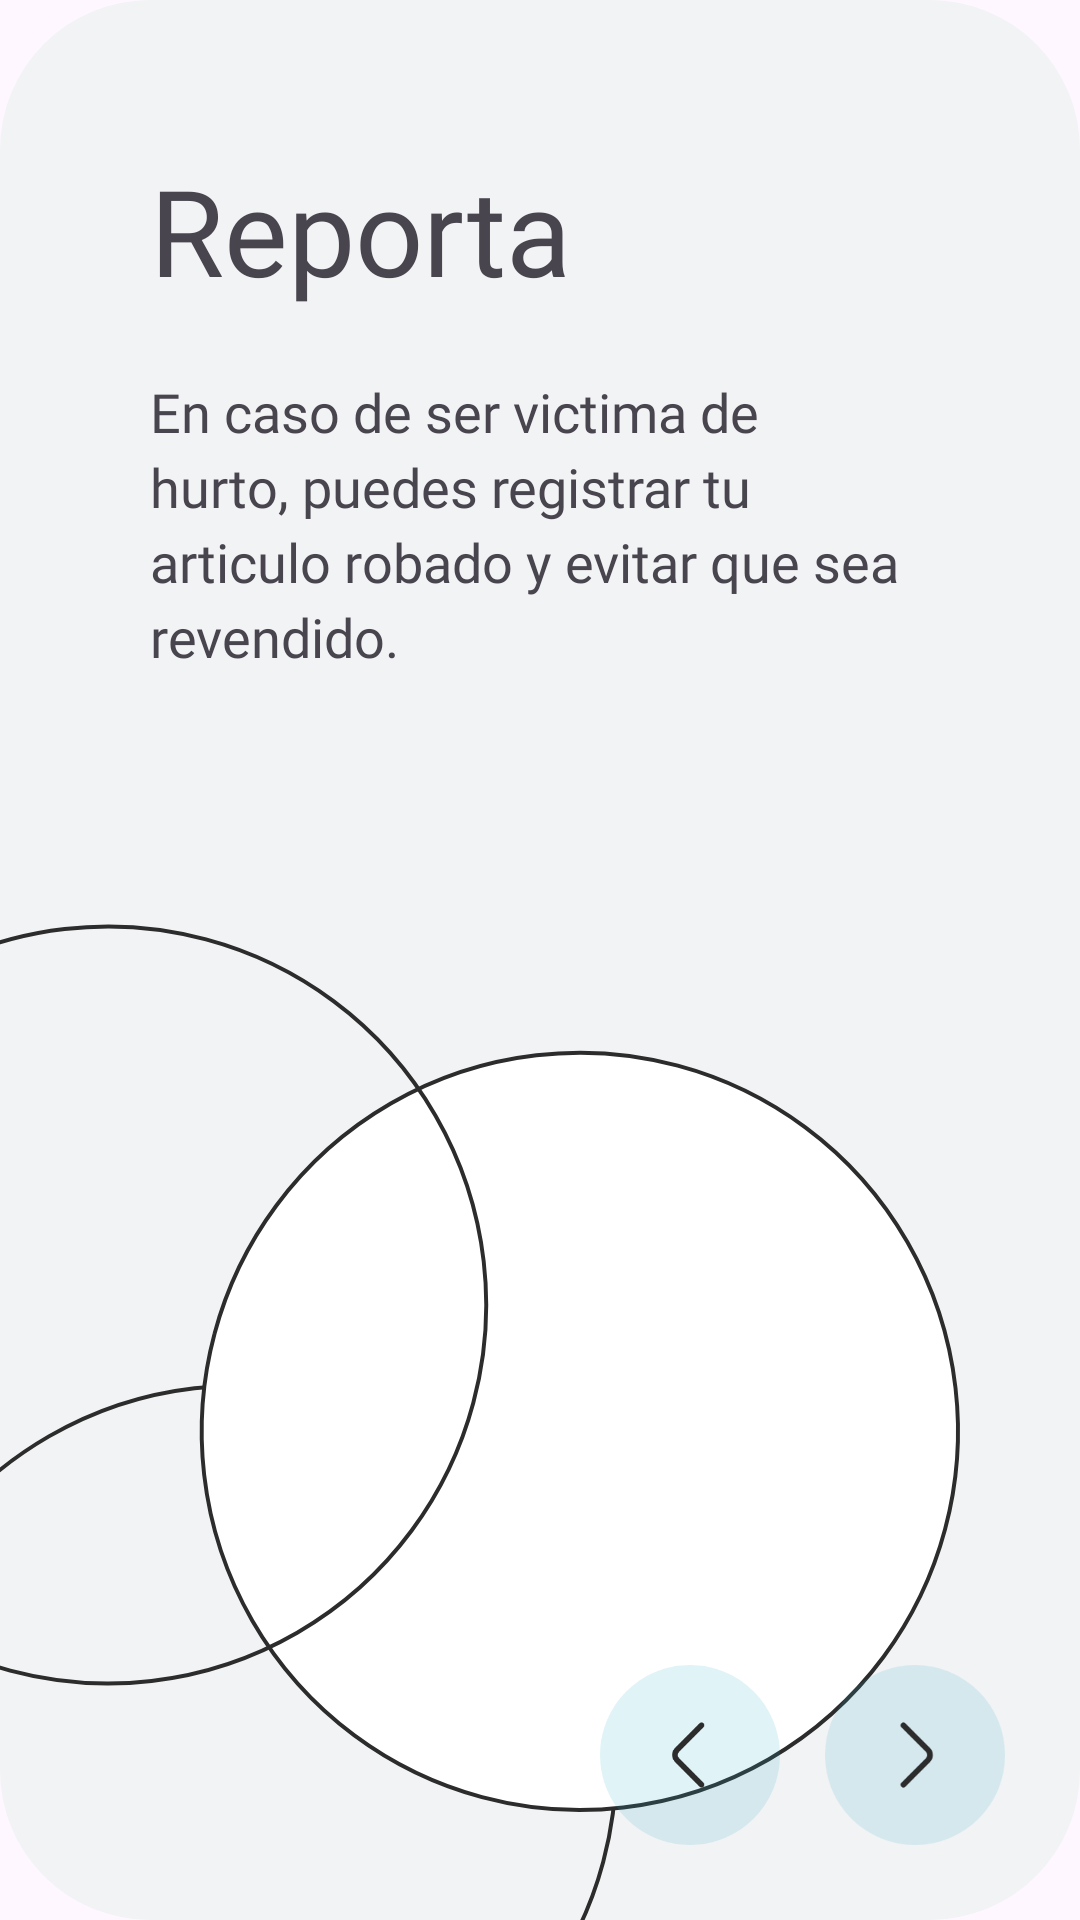

Reconstruct the res/layout file that produces this screen, plus the resources it refers to.
<!-- AndroidManifest.xml: application theme Theme.Legally -->
<!-- res/layout/card2.xml -->
<?xml version="1.0" encoding="utf-8"?>
<androidx.constraintlayout.widget.ConstraintLayout xmlns:android="http://schemas.android.com/apk/res/android"
    xmlns:app="http://schemas.android.com/apk/res-auto"
    xmlns:tools="http://schemas.android.com/tools"
    android:layout_width="match_parent"
    android:layout_height="match_parent"
    android:background="@drawable/cardrounded">


    <LinearLayout
        android:layout_width="wrap_content"
        android:layout_height="wrap_content"
        android:orientation="vertical"
        android:paddingHorizontal="50dp"
        android:paddingVertical="50dp"
        app:layout_constraintEnd_toEndOf="parent"
        app:layout_constraintStart_toStartOf="parent"
        app:layout_constraintTop_toTopOf="parent">

        <TextView
            android:id="@+id/Reporta"
            android:layout_width="match_parent"
            android:layout_height="60dp"
            android:fontFamily="@font/poppins_bold"
            android:text="Reporta"
            android:textSize="40sp" />

        <TextView
            android:id="@+id/reportatext"
            android:layout_width="match_parent"
            android:layout_height="140dp"
            android:fontFamily="@font/poppins"
            android:lineSpacingExtra="4sp"
            android:paddingVertical="15dp"
            android:text="En caso de ser victima de hurto, puedes registrar tu articulo robado y evitar que sea revendido."
            android:textSize="18sp" />

    </LinearLayout>

    <ImageView
        android:id="@+id/circulo"
        android:layout_width="match_parent"
        android:layout_height="385dp"
        android:layout_marginStart="-25dp"
        android:layout_marginBottom="-25dp"
        app:layout_constraintBottom_toBottomOf="parent"
        app:layout_constraintEnd_toEndOf="parent"
        app:layout_constraintStart_toStartOf="parent"
        app:srcCompat="@drawable/circulo" />

    <ImageView
        android:id="@+id/siguiente"
        android:layout_width="60dp"
        android:layout_height="60dp"
        android:layout_marginEnd="25dp"
        android:layout_marginBottom="25dp"
        app:layout_constraintBottom_toBottomOf="parent"
        app:layout_constraintEnd_toEndOf="parent"
        app:srcCompat="@drawable/btn1" />

    <ImageView
        android:id="@+id/anterior"
        android:layout_width="60dp"
        android:layout_height="60dp"
        android:layout_marginEnd="100dp"
        android:layout_marginBottom="25dp"
        android:rotation="180"
        app:layout_constraintBottom_toBottomOf="parent"
        app:layout_constraintEnd_toEndOf="parent"
        app:srcCompat="@drawable/btn1" />
</androidx.constraintlayout.widget.ConstraintLayout>
<!-- resources referenced by this layout -->
<resources>
  <!-- drawable btn1 (drawable) -->
  <vector xmlns:android="http://schemas.android.com/apk/res/android"
      android:width="48dp"
      android:height="48dp"
      android:viewportWidth="48"
      android:viewportHeight="48">
    <path
        android:pathData="M24,48L24,48A24,24 0,0 0,48 24L48,24A24,24 0,0 0,24 0L24,0A24,24 0,0 0,0 24L0,24A24,24 0,0 0,24 48z"
        android:fillColor="#30B0C7"
        android:fillAlpha="0.15"/>
    <path
        android:pathData="M20.91,16.08L27.43,22.6C28.2,23.37 28.2,24.63 27.43,25.4L20.91,31.92"
        android:strokeLineJoin="round"
        android:strokeWidth="1.5"
        android:fillColor="#00000000"
        android:strokeColor="#2C2C2C"
        android:strokeLineCap="round"/>
  </vector>
  <!-- drawable cardrounded (drawable) -->
  <?xml version="1.0" encoding="utf-8"?>
  <shape xmlns:android="http://schemas.android.com/apk/res/android" android:shape="rectangle">
      
      <solid android:color="@color/light_gray_fix"/>
      
      <corners android:radius="50dp"/>
  </shape>
  <!-- drawable circulo (drawable) -->
  <vector xmlns:android="http://schemas.android.com/apk/res/android"
      android:width="277dp"
      android:height="293dp"
      android:viewportWidth="277"
      android:viewportHeight="293">
    <path
        android:strokeWidth="1"
        android:pathData="M71.08,234.69m-92.73,-24.85a96,96 68.44,1 1,185.46 49.69a96,96 68.44,1 1,-185.46 -49.69"
        android:fillColor="#00000000"
        android:strokeColor="@color/almost_black"/>
    <path
        android:strokeWidth="1"
        android:pathData="M157.88,150.28m-92.73,-24.85a96,96 68.44,1 1,185.46 49.69a96,96 68.44,1 1,-185.46 -49.69"
        android:fillColor="@color/white"
        android:strokeColor="@color/almost_black"/>
    <path
        android:strokeWidth="1"
        android:pathData="M38.11,118.19m-92.73,-24.85a96,96 0,1 1,185.46 49.69a96,96 0,1 1,-185.46 -49.69"
        android:fillColor="#00000000"
        android:strokeColor="@color/almost_black"/>
  </vector>
  <style name="Theme.Legally" parent="Base.Theme.Legally" />
  <color name="light_gray_fix">#F2F3F4</color>
  <color name="almost_black">#2C2C2C</color>
  <color name="white">#FFFFFFFF</color>
  <style name="Base.Theme.Legally" parent="Theme.Material3.Light.NoActionBar">
          <item name="android:statusBarColor">@android:color/transparent</item>
          <item name="android:forceDarkAllowed" tools:targetApi="q">false</item>
      </style>
</resources>
